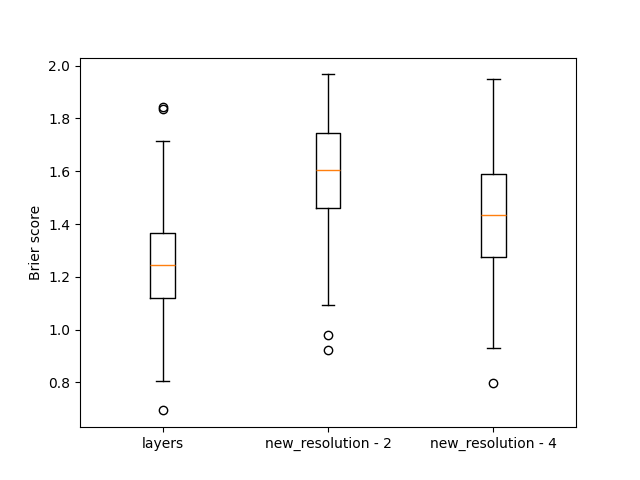

The file beside this chart, header and first rows:
, layers, new_resolution - 2, new_resolution - 4
0, 1.662, 1.794, 1.449
1, 1.285, 1.573, 1.334
2, 1.381, 1.374, 1.343
3, 1.456, 1.092, 0.9652
4, 1.369, 1.732, 1.295
5, 0.9835, 1.429, 0.7992
6, 1.016, 1.726, 1.375
7, 1.232, 1.46, 1.251
8, 1.246, 1.611, 1.318
9, 0.8056, 1.555, 1.477
10, 1.366, 1.864, 1.654
11, 1.426, 1.655, 1.387
12, 1.332, 1.728, 1.529
13, 1.255, 1.897, 1.824
14, 1.366, 1.831, 1.569
15, 1.666, 1.84, 1.629
16, 1.667, 1.861, 1.403
17, 1.033, 1.592, 1.399
18, 1.102, 1.602, 1.286
19, 1.714, 1.716, 1.703
20, 1.205, 1.465, 1.649
21, 1.204, 1.506, 1.244
22, 1.053, 1.233, 1.225
23, 1.314, 1.513, 1.472
24, 1.374, 1.712, 1.405
25, 1.14, 1.82, 1.737
26, 1.007, 1.608, 1.458
27, 0.8202, 1.663, 1.023
28, 1.142, 1.346, 1.415
29, 1.104, 1.637, 1.539
30, 1.179, 1.93, 1.907
31, 1.012, 1.183, 1.076
32, 1.168, 1.672, 1.612
33, 1.133, 1.138, 1.381
34, 1.307, 1.519, 1.686
35, 1.287, 1.194, 1.493
36, 1.362, 1.704, 1.233
37, 1.427, 1.598, 1.573
38, 1.382, 1.504, 1.417
39, 1.091, 1.413, 1.479
40, 1.305, 1.676, 1.607
41, 1.275, 1.702, 1.4
42, 1.356, 1.872, 1.597
43, 1.113, 1.505, 1.173
44, 0.9884, 1.809, 1.497
45, 1.096, 1.469, 1.355
46, 1.232, 1.325, 1.26
47, 1.143, 1.489, 1.383
48, 0.9825, 1.462, 1.49
49, 1.08, 1.139, 1.346
50, 1.834, 1.877, 1.887
51, 1.46, 1.566, 1.287
52, 1.419, 1.382, 1.471
53, 1.666, 1.541, 1.347
54, 1.188, 1.523, 1.253
55, 1.204, 1.435, 1.354
56, 1.116, 1.2, 1.114
57, 1.134, 1.827, 1.509
58, 1.307, 1.57, 1.51
59, 1.063, 1.746, 1.712
... 140 more rows
